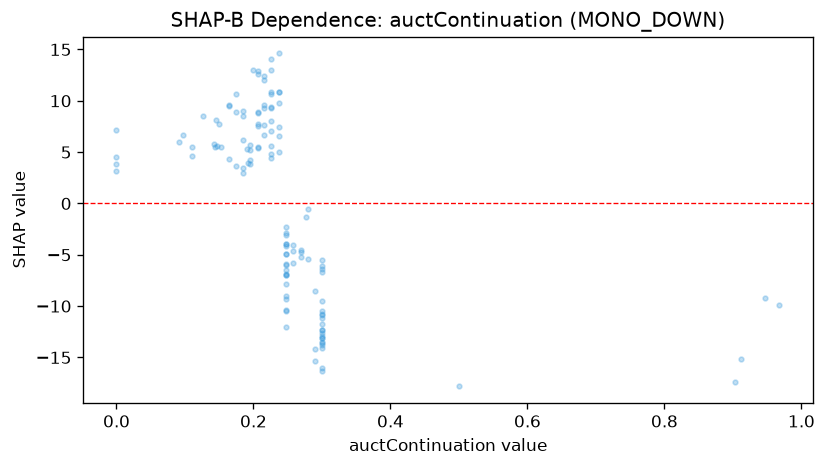

Source data for this figure (header and first rows):
feature_value, shap_value
0.279, -0.5823
0.226, 7.067
0.216, 6.624
0.29, -15.36
0.206, 8.823
0.3, -16.02
0.3, -10.47
0.3, -12.95
0.0, 3.126
0.127, 8.524
0.15, 7.73
0.968, -9.849
0.247, -3.05
0.3, -16.31
0.3, -9.51
0.3, -13.15
0.226, 10.85
0.3, -10.91
0.247, -5.984
0.247, -3.959
0.3, -6.398
0.195, 3.836
0.269, -4.686
0.3, -13.55
0.185, 3.423
0.206, 7.575
0.247, -2.292
0.185, 2.961
0.258, -4.674
0.206, 8.92
0.237, 10.83
0.258, -5.816
0.247, -6.948
0.143, 5.797
0.216, 12.37
0.185, 8.959
0.226, 14.07
0.237, 10.84
0.192, 3.951
0.146, 8.117
0.226, 9.254
0.216, 9.575
0.237, 9.783
0.947, -9.223
0.258, -4.005
0.247, -4.166
0.247, -2.918
0.3, -14.1
0.164, 4.335
0.226, 7.989
0.3, -13.08
0.247, -10.39
0.226, 5.549
0.247, -3.915
0.206, 12.91
0.191, 5.328
0.237, 7.449
0.185, 6.213
0.3, -10.81
0.3, -11.2
... 64 more rows
